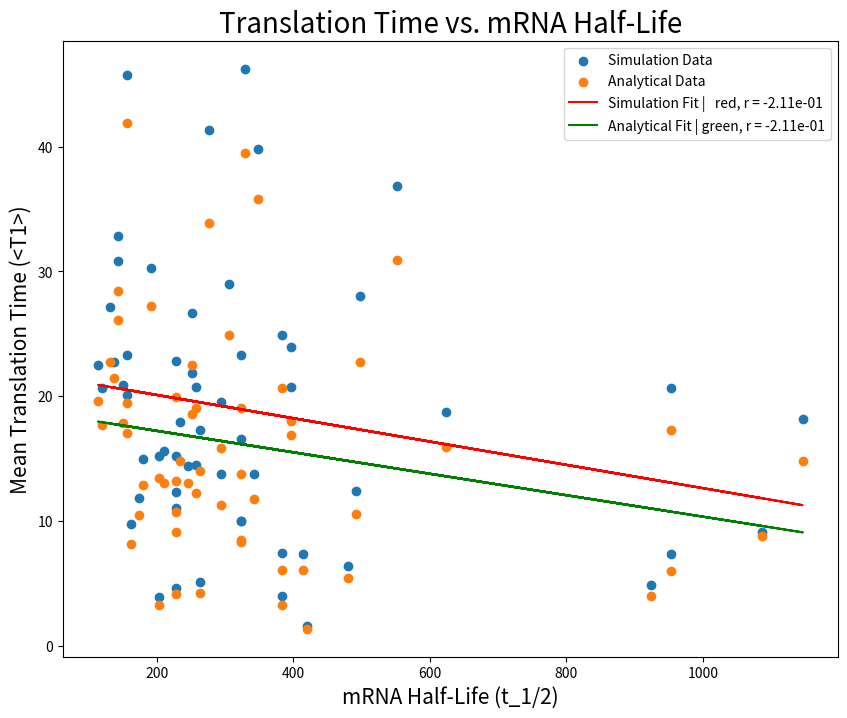

The script that saved this image:
import numpy as np 
import matplotlib.pyplot as plt
import scipy.stats as stats

"""
    Dictionary containing data collected from
    early_time.py for a set of unique E. coli
    genes.
"""
gene_dict = {
            'yaaA': [15.1658, 13.2024, 228], 'talB': [15.1884, 13.4269, 204],
            'dnaK': [32.8133, 28.4524, 144], 'dnaJ': [20.9123, 17.8550, 150],
            'nhaA': [23.9344, 18.0158, 396], 'araC': [19.5319, 15.8746, 294],
            'araE': [28.0273, 22.7060, 498], 'asnB': [30.2830, 27.2119, 192],
            'mutS': [46.2525, 39.5050, 330], 'mglB': [18.7629, 15.8855, 624],
            'yeiE': [16.5390, 13.7827, 324], 'yeiH': [20.7176, 16.8940, 396],
            'yeiP': [11.0230, 9.0845, 228],  'menA': [18.1965, 14.8095, 1146],
            'ygiW': [7.3537, 6.0203, 954],   'ygiM': [12.3366, 10.7214, 228],
            'dapB': [15.6233, 13.0669, 210], 'leuL': [1.5813, 1.3545, 420],
            'secA': [45.7775, 41.9156, 156], 'yhaH': [7.3976, 6.0929, 384],
            'rpsL': [6.3650, 5.3821, 480],   'yacC': [7.3487, 6.0256, 414],
            'queA': [20.6838, 17.3114, 954], 'phoB': [13.7744, 11.2784, 294],
            'ahpC': [9.1262, 8.7535, 1086],  'cstA': [41.3607, 33.8641, 276],
            'nagE': [36.8743, 30.9129, 552], 'glnS': [30.8389, 26.0784, 144],
            'fldA': [9.7444, 8.1320, 162],   'ybfE': [5.1051, 4.1962, 264],
            'ybfF': [14.9854, 12.8428, 180], 'ybfA': [3.9918, 3.2873, 384],
            'gltA': [22.7271, 21.4408, 138], 'aroG': [20.0883, 17.0728, 156],
            'gpmA': [11.8463, 10.4654, 174], 'ybhC': [24.8642, 20.6214, 384],
            'ybhB': [9.9909, 8.4315, 324],   'bioA': [27.1148, 22.7728, 132],
            'ybiC': [22.8083, 19.9431, 228], 'ybiJ': [4.6561, 4.1471, 228],
            'glnH': [13.7425, 11.7472, 342], 'ybiT': [28.9572, 24.9153, 306],
            'ybjG': [12.3880, 10.5454, 492], 'rimK': [17.2669, 14.0255, 264],
            'ybjN': [9.9647, 8.2829, 324],   'potF': [21.8504, 18.5763, 252],
            'artJ': [14.4017, 13.0224, 246], 'cspD': [4.8501, 3.9999, 924],
            'infA': [3.8718, 3.2838, 204],   'trxB': [17.9053, 14.8329, 234],
            'serS': [23.3094, 19.4853, 156], 'ycaD': [23.2843, 19.0645, 324],
            'pflA': [14.4859, 12.2681, 258], 'pflB': [39.7954, 35.8073, 348],
            'serC': [20.6774, 17.7228, 120], 'aroA': [22.4971, 19.6186, 114],
            'rpsA': [26.6926, 22.4792, 252], 'aspC': [20.7294, 19.0304, 258]
            }

# Repackage for plotting.
gene_data = {"T1_exp": [], "T1_ana": [], "t_1/2": [], "label": []}
for label, coord in gene_dict.items():
    gene_data["T1_exp"].append(coord[0])
    gene_data["T1_ana"].append(coord[1])
    gene_data["t_1/2"].append(coord[2])
    gene_data["label"].append(label)

# Statistiacal manipulation.
half_lives = np.array(gene_data["t_1/2"])
T1s_exp = np.array(gene_data["T1_exp"])
T1s_ana = np.array(gene_data["T1_ana"])
M = np.vstack([half_lives, np.ones(len(half_lives))]).T
m_exp, c_exp = np.linalg.lstsq(M, T1s_exp)[0]
m_ana, c_ana = np.linalg.lstsq(M, T1s_ana)[0]
pear_R_exp, p_exp = stats.pearsonr(half_lives, T1s_exp)
pear_R_ana, p_ana = stats.pearsonr(half_lives, T1s_exp)
print(p_exp, p_ana)

# Display scatter plot data.
plt.figure(figsize=(10, 8))
plt.title('Translation Time vs. mRNA Half-Life', fontsize=20)
plt.xlabel('mRNA Half-Life (t_1/2)', fontsize=15)
plt.ylabel('Mean Translation Time (<T1>)', fontsize=15)
plt.scatter(gene_data["t_1/2"], gene_data["T1_exp"], marker='o', label = "Simulation Data")
plt.scatter(gene_data["t_1/2"], gene_data["T1_ana"], marker='o', label = "Analytical Data")
plt.plot(half_lives, m_exp*half_lives + c_exp, 'r',
         label="Simulation Fit |%6s, r = %6.2e" % ('red', pear_R_exp))
plt.plot(half_lives, m_ana*half_lives + c_ana, 'g',
         label="Analytical Fit |%6s, r = %6.2e" % ('green', pear_R_ana))
plt.legend()
plt.savefig("gene_plot.png")
plt.show()
